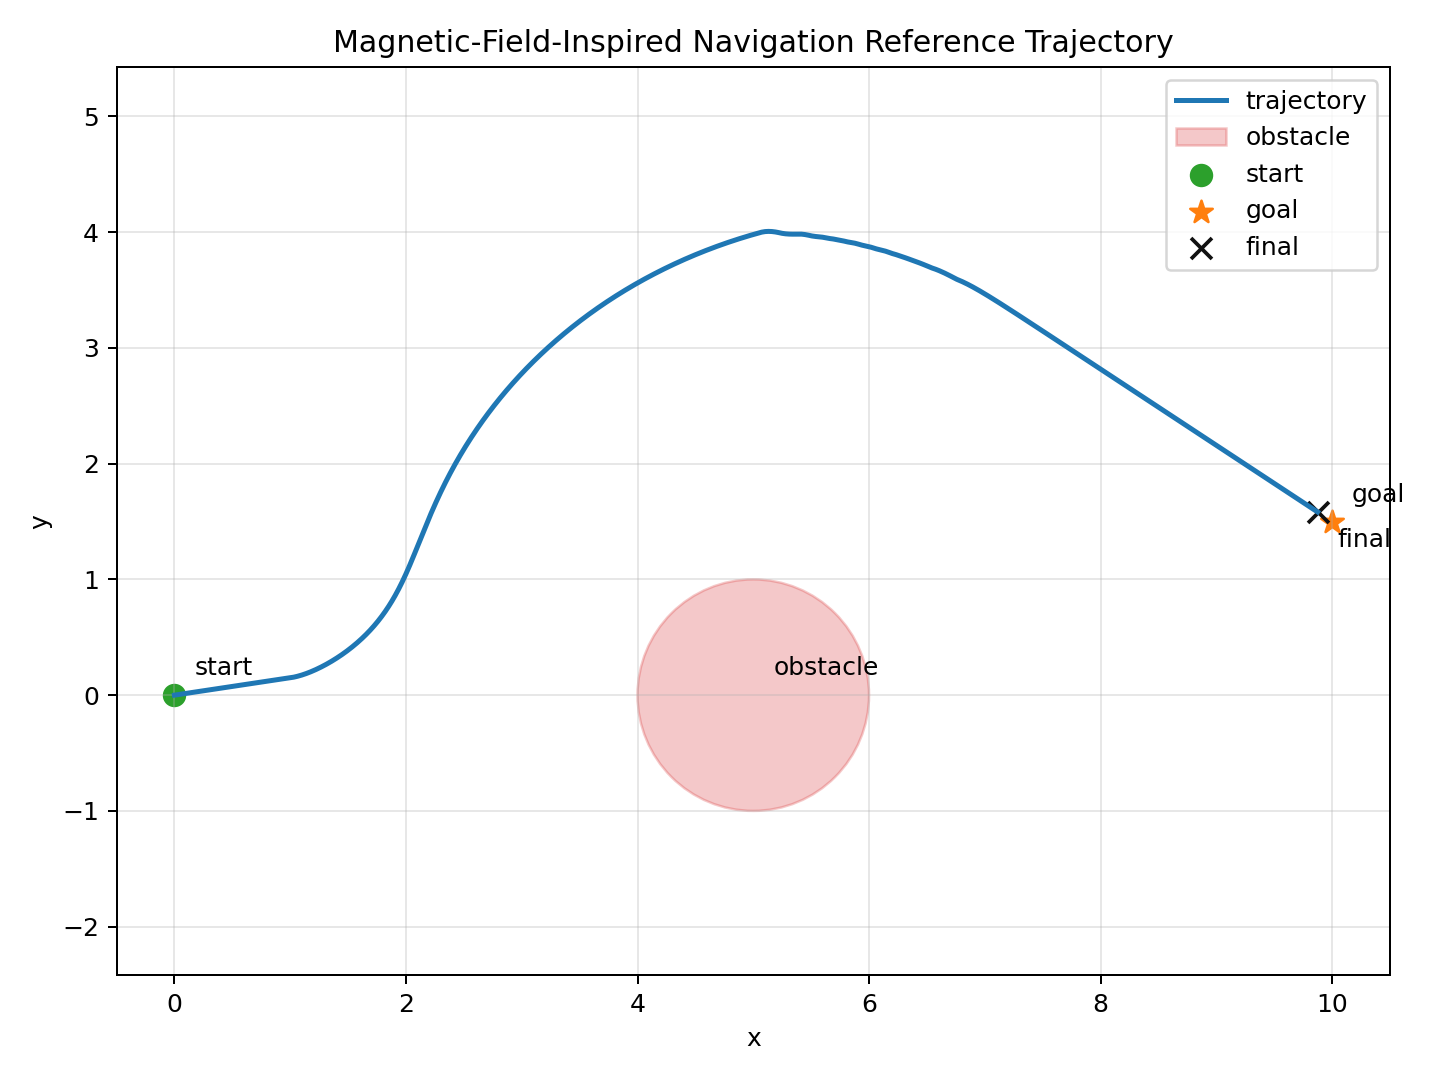

Data behind this chart, as committed beside it:
step, x, y, vx, vy, ax, ay, goal_distance, obstacle_distance
0.0, 0.0, 0.0, 0.0, 0.0, 0.05934, 0.0089, 10.11, 4.0
1.0, 2.3734472468839145e-05, 3.5601708703258707e-06, 0.001187, 0.000178, 0.05929, 0.008893, 10.11, 4
2.0, 7.118442982854235e-05, 1.0677664474281351e-05, 0.002372, 0.0003559, 0.05924, 0.008886, 10.11, 4
3.0, 0.0001423, 2.1349634953679534e-05, 0.003557, 0.0005336, 0.05919, 0.008879, 10.11, 4
4.0, 0.0002372, 3.557323872702007e-05, 0.004741, 0.0007112, 0.05915, 0.008872, 10.11, 4
5.0, 0.0003556, 5.334563448766781e-05, 0.005924, 0.0008886, 0.0591, 0.008865, 10.11, 4
6.0, 0.0004978, 7.46639832020329e-05, 0.007106, 0.001066, 0.05905, 0.008858, 10.11, 4
7.0, 0.0006635, 9.952544810775237e-05, 0.008287, 0.001243, 0.059, 0.008851, 10.11, 3.999
8.0, 0.0008528, 0.0001279, 0.009467, 0.00142, 0.05896, 0.008844, 10.11, 3.999
9.0, 0.001066, 0.0001599, 0.01065, 0.001597, 0.05891, 0.008837, 10.11, 3.999
10.0, 0.001302, 0.0001953, 0.01182, 0.001774, 0.05886, 0.008829, 10.11, 3.999
11.0, 0.001562, 0.0002343, 0.013, 0.00195, 0.05882, 0.008822, 10.11, 3.998
12.0, 0.001846, 0.0002769, 0.01418, 0.002127, 0.05877, 0.008815, 10.11, 3.998
13.0, 0.002153, 0.0003229, 0.01535, 0.002303, 0.05872, 0.008808, 10.11, 3.998
14.0, 0.002484, 0.0003725, 0.01653, 0.002479, 0.05868, 0.008801, 10.11, 3.998
15.0, 0.002838, 0.0004256, 0.0177, 0.002655, 0.05863, 0.008794, 10.11, 3.997
16.0, 0.003215, 0.0004823, 0.01887, 0.002831, 0.05858, 0.008787, 10.11, 3.997
17.0, 0.003616, 0.0005424, 0.02005, 0.003007, 0.05853, 0.00878, 10.11, 3.996
18.0, 0.00404, 0.000606, 0.02122, 0.003182, 0.05849, 0.008773, 10.11, 3.996
19.0, 0.004488, 0.0006732, 0.02239, 0.003358, 0.05844, 0.008766, 10.11, 3.996
20.0, 0.004959, 0.0007439, 0.02355, 0.003533, 0.05839, 0.008759, 10.11, 3.995
21.0, 0.005454, 0.000818, 0.02472, 0.003708, 0.05835, 0.008752, 10.11, 3.995
22.0, 0.005971, 0.0008957, 0.02589, 0.003883, 0.0583, 0.008745, 10.11, 3.994
23.0, 0.006512, 0.0009769, 0.02706, 0.004058, 0.05825, 0.008738, 10.11, 3.993
24.0, 0.007077, 0.001062, 0.02822, 0.004233, 0.05821, 0.008731, 10.1, 3.993
25.0, 0.007665, 0.00115, 0.02939, 0.004408, 0.05816, 0.008724, 10.1, 3.992
26.0, 0.008276, 0.001241, 0.03055, 0.004582, 0.05811, 0.008717, 10.1, 3.992
27.0, 0.00891, 0.001336, 0.03171, 0.004757, 0.05807, 0.00871, 10.1, 3.991
28.0, 0.009567, 0.001435, 0.03287, 0.004931, 0.05802, 0.008703, 10.1, 3.99
29.0, 0.01025, 0.001537, 0.03403, 0.005105, 0.05797, 0.008696, 10.1, 3.99
30.0, 0.01095, 0.001643, 0.03519, 0.005279, 0.05793, 0.008689, 10.1, 3.989
31.0, 0.01168, 0.001752, 0.03635, 0.005453, 0.05788, 0.008682, 10.1, 3.988
32.0, 0.01243, 0.001864, 0.03751, 0.005626, 0.05784, 0.008675, 10.1, 3.988
33.0, 0.0132, 0.00198, 0.03866, 0.0058, 0.05779, 0.008668, 10.1, 3.987
34.0, 0.014, 0.0021, 0.03982, 0.005973, 0.05774, 0.008662, 10.1, 3.986
35.0, 0.01482, 0.002223, 0.04098, 0.006146, 0.0577, 0.008655, 10.1, 3.985
36.0, 0.01566, 0.002349, 0.04213, 0.006319, 0.05765, 0.008648, 10.1, 3.984
37.0, 0.01653, 0.002479, 0.04328, 0.006492, 0.0576, 0.008641, 10.1, 3.983
38.0, 0.01741, 0.002612, 0.04443, 0.006665, 0.05756, 0.008634, 10.09, 3.983
39.0, 0.01833, 0.002749, 0.04559, 0.006838, 0.05751, 0.008627, 10.09, 3.982
40.0, 0.01926, 0.002889, 0.04674, 0.00701, 0.05747, 0.00862, 10.09, 3.981
41.0, 0.02022, 0.003033, 0.04789, 0.007183, 0.05742, 0.008613, 10.09, 3.98
42.0, 0.0212, 0.00318, 0.04903, 0.007355, 0.05737, 0.008606, 10.09, 3.979
43.0, 0.0222, 0.003331, 0.05018, 0.007527, 0.05733, 0.008599, 10.09, 3.978
44.0, 0.02323, 0.003484, 0.05133, 0.007699, 0.05728, 0.008592, 10.09, 3.977
45.0, 0.02428, 0.003642, 0.05247, 0.007871, 0.05724, 0.008586, 10.09, 3.976
46.0, 0.02535, 0.003803, 0.05362, 0.008043, 0.05719, 0.008579, 10.09, 3.975
47.0, 0.02645, 0.003967, 0.05476, 0.008214, 0.05715, 0.008572, 10.09, 3.974
48.0, 0.02757, 0.004135, 0.0559, 0.008386, 0.0571, 0.008565, 10.08, 3.972
49.0, 0.02871, 0.004306, 0.05705, 0.008557, 0.05705, 0.008558, 10.08, 3.971
50.0, 0.02987, 0.00448, 0.05819, 0.008728, 0.05701, 0.008551, 10.08, 3.97
51.0, 0.03106, 0.004658, 0.05933, 0.008899, 0.05696, 0.008544, 10.08, 3.969
52.0, 0.03227, 0.00484, 0.06047, 0.00907, 0.05692, 0.008538, 10.08, 3.968
53.0, 0.0335, 0.005025, 0.06161, 0.009241, 0.05687, 0.008531, 10.08, 3.967
54.0, 0.03475, 0.005213, 0.06274, 0.009411, 0.05683, 0.008524, 10.08, 3.965
55.0, 0.03603, 0.005405, 0.06388, 0.009582, 0.05678, 0.008517, 10.08, 3.964
56.0, 0.03733, 0.0056, 0.06502, 0.009752, 0.05674, 0.00851, 10.07, 3.963
57.0, 0.03865, 0.005798, 0.06615, 0.009923, 0.05669, 0.008504, 10.07, 3.961
58.0, 0.04, 0.006, 0.06728, 0.01009, 0.05664, 0.008497, 10.07, 3.96
59.0, 0.04137, 0.006205, 0.06842, 0.01026, 0.0566, 0.00849, 10.07, 3.959
... 1,523 more rows
